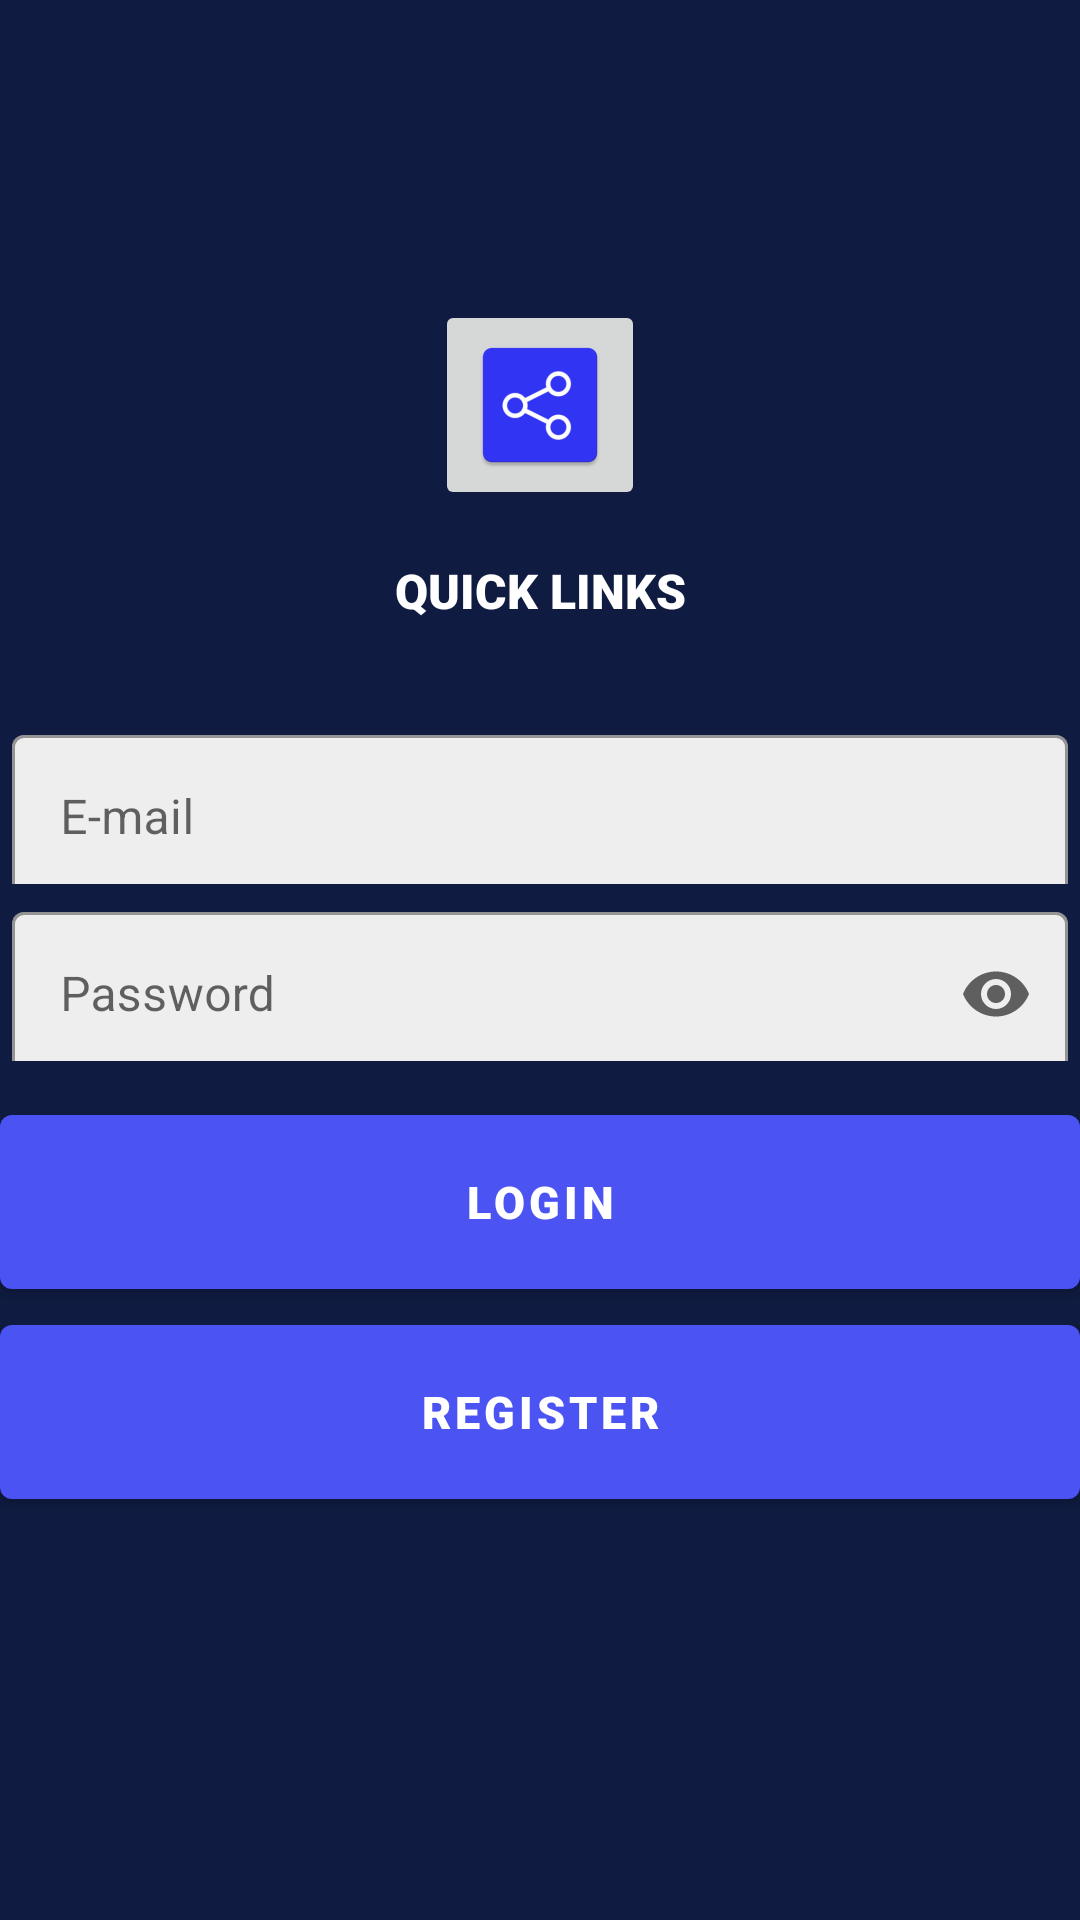

Layout XML and referenced resources for this Android screen:
<!-- AndroidManifest.xml: application theme AppTheme -->
<!-- res/layout/activity_login.xml -->
<?xml version="1.0" encoding="utf-8"?>
<androidx.constraintlayout.widget.ConstraintLayout
    xmlns:android="http://schemas.android.com/apk/res/android"
    xmlns:app="http://schemas.android.com/apk/res-auto"
    xmlns:tools="http://schemas.android.com/tools"
    android:layout_width="match_parent"
    android:layout_height="match_parent"
    android:background="@color/backgroundColor"
    tools:context=".View.LoginActivity">

    <androidx.appcompat.widget.AppCompatImageView
        android:id="@+id/img_logo"
        style="@style/Logo"
        android:contentDescription="@string/txt_description_image"
        android:src="@mipmap/ic_icon"
        app:layout_constraintEnd_toEndOf="parent"
        app:layout_constraintStart_toStartOf="parent"
        app:layout_constraintTop_toTopOf="parent" />

    <androidx.appcompat.widget.AppCompatTextView
        android:id="@+id/txt_title"
        style="@style/Title"
        android:layout_marginTop="16dp"
        android:text="@string/app_name"
        app:layout_constraintEnd_toEndOf="parent"
        app:layout_constraintStart_toStartOf="parent"
        app:layout_constraintTop_toBottomOf="@+id/img_logo" />

    <com.google.android.material.textfield.TextInputLayout
        android:id="@+id/input_login_email"
        style="@style/TextBox"
        android:layout_marginStart="4dp"
        android:layout_marginTop="32dp"
        android:layout_marginEnd="4dp"
        android:hint="@string/hint_username"
        app:layout_constraintBottom_toTopOf="@+id/input_login_password"
        app:layout_constraintEnd_toEndOf="parent"
        app:layout_constraintStart_toStartOf="parent"
        app:layout_constraintTop_toBottomOf="@+id/txt_title">

        <com.google.android.material.textfield.TextInputEditText
            android:id="@+id/edit_text_login_email"
            android:layout_width="match_parent"
            android:layout_height="55dp"
            android:inputType="textEmailAddress|textNoSuggestions"
            android:maxLines="1"
            android:textColorHint="#546E7A"
            tools:ignore="TouchTargetSizeCheck" />
    </com.google.android.material.textfield.TextInputLayout>

    <com.google.android.material.textfield.TextInputLayout
        android:id="@+id/input_login_password"
        style="@style/TextBox"
        android:layout_margin="4dp"
        android:layout_marginStart="4dp"
        android:layout_marginTop="8dp"
        android:layout_marginEnd="4dp"
        android:layout_marginBottom="32dp"
        android:hint="@string/hint_password"
        app:endIconMode="password_toggle"
        app:errorEnabled="true"
        app:layout_constraintBottom_toTopOf="@+id/btn_login"
        app:layout_constraintEnd_toEndOf="parent"
        app:layout_constraintStart_toStartOf="parent"
        app:layout_constraintTop_toBottomOf="@+id/input_login_email">

        <com.google.android.material.textfield.TextInputEditText
            android:id="@+id/edit_text_login_password"
            android:layout_width="match_parent"
            android:layout_height="55dp"
            android:inputType="textPassword|textNoSuggestions"
            tools:ignore="TouchTargetSizeCheck" />
    </com.google.android.material.textfield.TextInputLayout>

    <com.google.android.material.button.MaterialButton
        android:id="@+id/btn_login"
        style="@style/Button"
        android:layout_marginTop="8dp"
        android:text="@string/btn_login"
        app:layout_constraintBottom_toTopOf="@+id/btn_register_user"
        app:layout_constraintEnd_toEndOf="parent"
        app:layout_constraintHorizontal_bias="0.0"
        app:layout_constraintStart_toStartOf="parent"
        app:layout_constraintTop_toBottomOf="@+id/input_login_password" />

    <com.google.android.material.button.MaterialButton
        android:id="@+id/btn_register_user"
        style="@style/Button"
        android:onClick="openRegisterUserPage"
        android:text="@string/btn_register"
        app:layout_constraintEnd_toEndOf="parent"
        app:layout_constraintStart_toStartOf="parent"
        app:layout_constraintTop_toBottomOf="@+id/btn_login" />

</androidx.constraintlayout.widget.ConstraintLayout>
<!-- resources referenced by this layout -->
<resources>
  <color name="backgroundColor"> #0F1B40</color>
  <!-- mipmap ic_icon: png bitmap (mipmap-hdpi, 1664 bytes) -->
  <string name="app_name">Quick Links</string>
  <string name="btn_login"> Login </string>
  <string name="btn_register">Register </string>
  <string name="hint_password"> Password </string>
  <string name="hint_username"> E-mail </string>
  <string name="txt_description_image"> Icon that represents the brand app</string>
  <style name="Button" parent="Widget.MaterialComponents.Button">
          <item name="android:layout_width">match_parent</item>
          <item name="android:layout_height">70dp</item>
          <item name="backgroundTint">@color/btn_color</item>
          <item name="textAllCaps"> true </item>
          <item name="textAppearanceButton">@color/txt_color</item>
          <item name="android:textSize">15sp</item>
          <item name="fontFamily">sans-serif-black</item>
      </style>
  <style name="Logo" parent="Widget.AppCompat.ImageButton">
          <item name="android:layout_width">70dp</item>
          <item name="android:layout_height">70dp</item>
          <item name="android:layout_gravity">center_horizontal</item>
          <item name="android:layout_marginTop">100dp</item>
          <item name="layout_constraintHorizontal_bias">0.5</item>
      </style>
  <style name="TextBox" parent="Widget.MaterialComponents.TextInputLayout.OutlinedBox.Dense">
          <item name="android:layout_width">match_parent</item>
          <item name="android:layout_height">55dp</item>
          <item name="boxBackgroundColor">@color/background_textbox</item>
          <item name="endIconMode"> clear_text</item>
      </style>
  <style name="Title" parent="Widget.MaterialComponents.TextView">
          <item name="android:layout_width">wrap_content</item>
          <item name="android:layout_height">wrap_content</item>
          <item name="android:layout_gravity">center_horizontal</item>
          <item name="android:layout_marginTop">100dp</item>
          <item name="textAllCaps">true</item>
          <item name="android:textSize">16sp</item>
          <item name="layout_constraintVertical_bias">0.15</item>
          <item name="fontFamily">sans-serif-black</item>
          <item name="android:textColor"> @color/white</item>
      </style>
  <style name="AppTheme" parent="Theme.MaterialComponents.Light.NoActionBar.Bridge">
          <item name="colorPrimary">@color/colorPrimary</item>
          <item name="colorPrimaryDark">@color/colorPrimaryDark</item>
          <item name="colorAccent">@color/colorAccent</item>
      </style>
  <color name="btn_color"> #4B53F2</color>
  <color name="txt_color"> #FCFAFA  </color>
  <color name="background_textbox"> #EEEEEE</color>
  <color name="white">#FFFFFFFF</color>
  <color name="colorPrimary"> #0F1B40</color>
  <color name="colorPrimaryDark"> #0D1526</color>
  <color name="colorAccent"> #F20574</color>
</resources>
